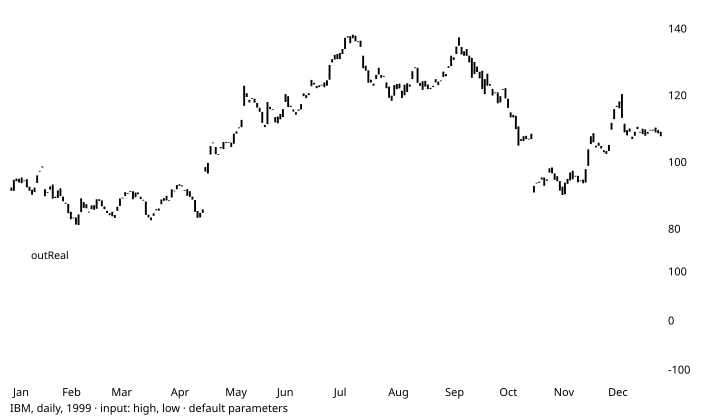

Values plotted in this chart, from the file beside it:
# TA-Lib reference data: AROONOSC
# series: IBM, daily, 1999
# input: ibm_1999.csv; window 1999-01-25…
# parameters: optInTimePeriod=14 (defaul…
# inputs: inPriceHL=HL
# outputs: outReal (shift 0)
# lookback: 14
date, open, high, low, close, volume, outReal
1999-01-04, 92.5, 93.25, 90.75, 91.5, 4077500, 
1999-01-05, 91.5, 94.94, 91.41, 94.81, 4955900, 
1999-01-06, 95.16, 96.38, 94.25, 94.38, 4775300, 
1999-01-07, 93.97, 96.19, 93.5, 95.09, 4155300, 
1999-01-08, 95.5, 96, 92.81, 93.78, 4593100, 
1999-01-11, 94.5, 94.72, 93.5, 94.62, 3631300, 
1999-01-12, 95, 95, 92, 92.53, 3382800, 
1999-01-13, 91.5, 93.72, 89.75, 92.75, 4954200, 
1999-01-14, 91.81, 92.47, 89.44, 90.31, 4500000, 
1999-01-15, 91.12, 92.75, 90.62, 92.47, 3397500, 
1999-01-19, 93.88, 96.25, 92.75, 96.12, 4204500, 
1999-01-20, 97.5, 99.62, 96.31, 97.25, 6321400, 
1999-01-21, 98.81, 99.12, 96.03, 98.5, 10203600, 
1999-01-22, 92, 92.75, 88.81, 89.88, 19043900, 
1999-01-25, 91.12, 91.31, 86.75, 91, 11692000, -21.43
1999-01-26, 91.88, 93.25, 90.94, 92.81, 9553300, -21.43
1999-01-27, 93.41, 93.41, 88.91, 89.16, 8920300, -21.43
1999-01-28, 89.75, 90.66, 88.78, 89.34, 5970900, -21.43
1999-01-29, 89.34, 91.97, 89.25, 91.62, 5062300, -21.43
1999-02-01, 92.25, 92.25, 89.75, 89.88, 3705600, -21.43
1999-02-02, 89.78, 90.34, 87.5, 88.38, 5865600, -21.43
1999-02-03, 87.94, 88.5, 86.53, 87.62, 5603000, -71.43
1999-02-04, 87.59, 88.25, 84.62, 84.78, 5811900, -78.57
1999-02-05, 85.22, 85.5, 82.28, 83, 8483800, -85.71
1999-02-08, 83.5, 84.44, 81.56, 83.5, 5995200, -92.86
1999-02-09, 83.5, 84.75, 80.88, 81.38, 5408800, -100
1999-02-10, 81.25, 84.44, 81.25, 84.44, 5430500, -92.86
1999-02-11, 85.12, 89.41, 84.06, 89.25, 6283800, -64.29
1999-02-12, 88.12, 88.12, 85.59, 86.38, 5834800, -64.29
1999-02-16, 87.5, 89.12, 85.97, 86.25, 4515500, -64.29
1999-02-17, 85.25, 87.16, 84.41, 85.25, 4493300, -64.29
1999-02-18, 86, 87.25, 85.09, 87.12, 4346100, -42.86
1999-02-19, 87.19, 87.38, 85.5, 85.81, 3700300, -42.86
1999-02-22, 86.12, 88.97, 85.53, 88.97, 4600200, -42.86
1999-02-23, 89, 90, 87.88, 88.47, 4557200, -35.71
1999-02-24, 88.62, 89.84, 86.56, 86.88, 4323600, 64.29
1999-02-25, 86, 86.97, 84.66, 86.81, 5237500, 64.29
1999-02-26, 85.5, 85.94, 83.25, 84.88, 7404100, 64.29
1999-03-01, 84.75, 84.75, 82.56, 84.19, 4798400, 64.29
1999-03-02, 85.25, 85.47, 83.44, 83.88, 4372800, 64.29
1999-03-03, 84.25, 84.47, 82.53, 83.38, 3872300, 57.14
1999-03-04, 86.75, 88.5, 85.06, 85.5, 10750800, -42.86
1999-03-05, 86.94, 89.47, 86.88, 89.19, 5804800, -42.86
1999-03-08, 89.31, 90, 88.53, 89.44, 3785500, 21.43
1999-03-09, 89.94, 92.44, 89.28, 91.09, 5014800, 28.57
1999-03-10, 90.81, 91.44, 90.12, 90.75, 3507700, 28.57
1999-03-11, 91.19, 92.97, 90.75, 91.44, 4298800, 42.86
1999-03-12, 91.34, 91.72, 89, 89, 4842500, 42.86
1999-03-15, 89.59, 91.16, 88.56, 91, 3952200, 42.86
1999-03-16, 91, 91.75, 90.09, 90.5, 3304700, 42.86
1999-03-17, 89.75, 90, 89, 89.03, 3462000, 42.86
1999-03-18, 88.75, 88.88, 86.47, 88.81, 7253900, 42.86
1999-03-19, 88.31, 89, 84, 84.28, 9753100, 42.86
... 199 more rows
